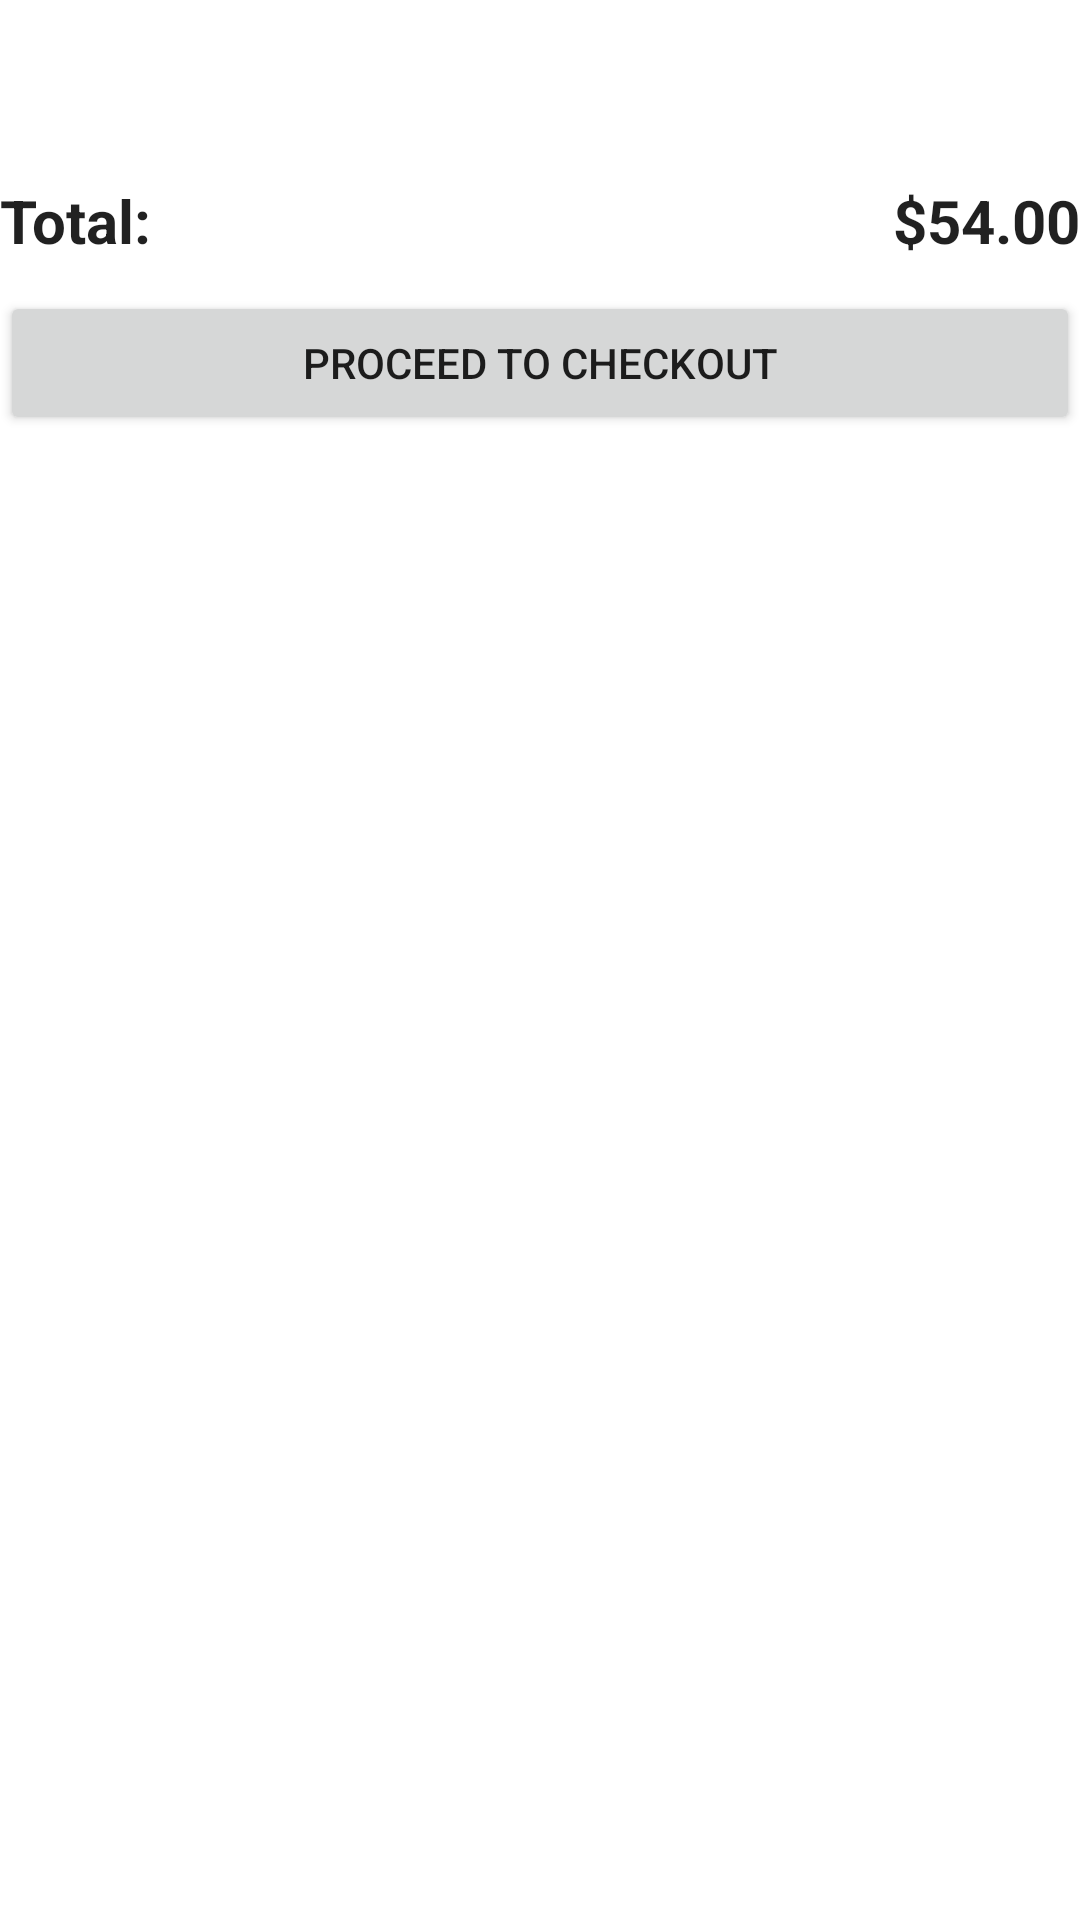

This screen was rendered from an Android layout file. Write that file and the resources it references.
<!-- AndroidManifest.xml: application theme Theme.TeavaroDemoApp -->
<!-- res/layout/fragment_cart.xml -->
<?xml version="1.0" encoding="utf-8"?>
<LinearLayout xmlns:android="http://schemas.android.com/apk/res/android"
    xmlns:app="http://schemas.android.com/apk/res-auto"
    xmlns:tools="http://schemas.android.com/tools"
    android:layout_width="match_parent"
    android:layout_height="match_parent"
    android:layout_marginTop="30dp"
    android:orientation="vertical"
    tools:context=".ui.cart.CartFragment">

    <ListView
        android:id="@+id/listItems"
        android:layout_width="match_parent"
        android:layout_height="wrap_content"
        android:layout_marginBottom="60dp"
        android:divider="@color/white"
        app:layout_constraintTop_toTopOf="parent"/>

    <LinearLayout
        android:layout_width="match_parent"
        android:layout_height="wrap_content"
        android:orientation="vertical">
        <RelativeLayout
            android:layout_width="match_parent"
            android:layout_height="match_parent">

            <TextView
                style="@style/BoldText"
                android:layout_width="match_parent"
                android:layout_height="wrap_content"
                android:text="Total:" />

            <TextView
                style="@style/BoldText"
                android:layout_width="match_parent"
                android:layout_height="wrap_content"
                android:gravity="right"
                android:text="$54.00" />
        </RelativeLayout>

        <Button
            android:id="@+id/btnAddItem"
            android:layout_width="match_parent"
            android:layout_height="wrap_content"
            android:layout_marginTop="10dp"
            android:text="Proceed to checkout" />
    </LinearLayout>

</LinearLayout>
<!-- resources referenced by this layout -->
<resources>
  <color name="white">#FFFFFFFF</color>
  <style name="BoldText" parent="TextAppearance.AppCompat">
          <item name="android:textSize">20dp</item>
          <item name="android:textStyle">bold</item>
      </style>
  <style name="Theme.TeavaroDemoApp" parent="Theme.MaterialComponents.DayNight.DarkActionBar">
          
          <item name="colorPrimary">@color/orange</item>
          <item name="colorPrimaryVariant">@color/black</item>
          <item name="colorOnPrimary">@color/white</item>
          
          <item name="colorSecondary">@color/teal_200</item>
          <item name="colorSecondaryVariant">@color/teal_700</item>
          <item name="colorOnSecondary">@color/black</item>
          
          <item name="android:statusBarColor" tools:targetApi="l">?attr/colorPrimaryVariant</item>
          
      </style>
  <color name="orange">#FF5722</color>
  <color name="black">#FF000000</color>
  <color name="teal_200">#FF03DAC5</color>
  <color name="teal_700">#FF018786</color>
</resources>
